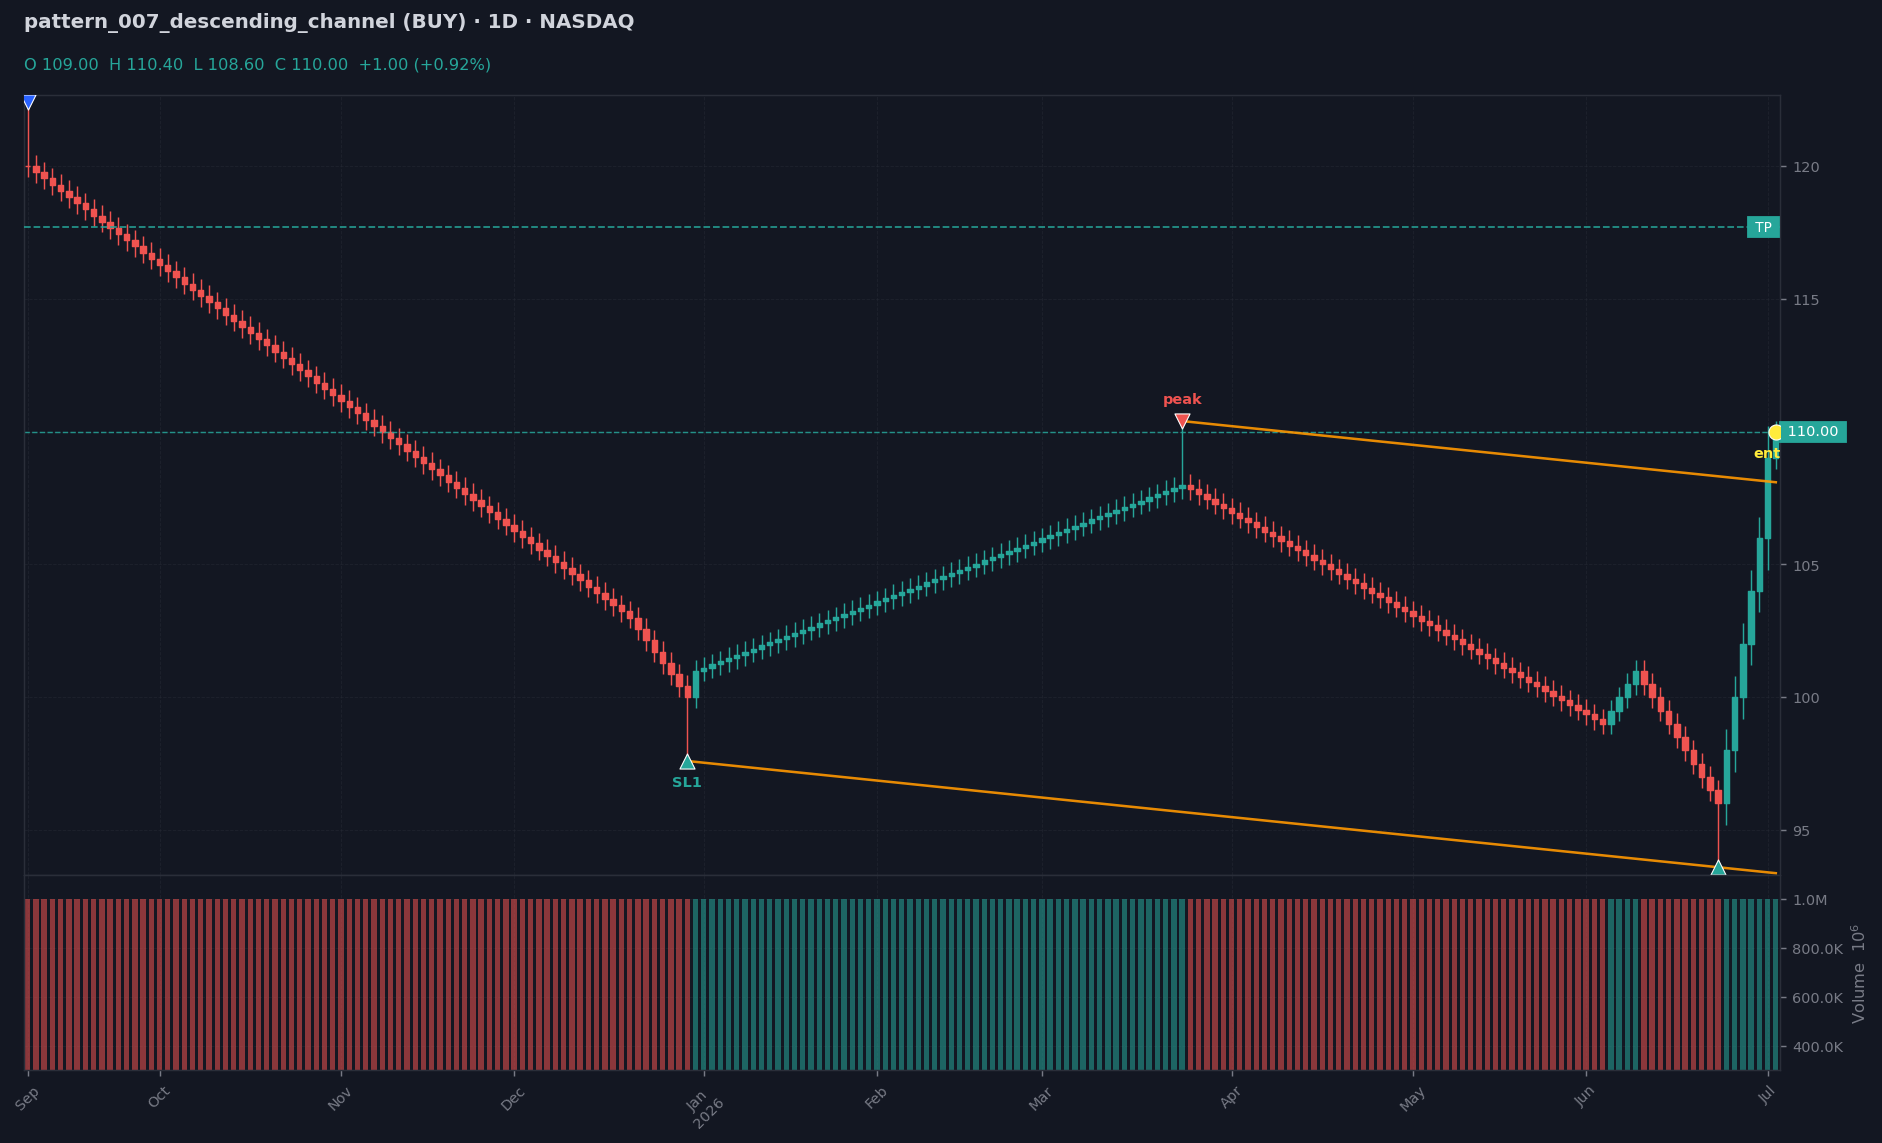

The table this chart was drawn from, first rows:
date, open, high, low, close, volume, rsi_14
2025-09-09, 120.0, 122.4, 119.6, 120.0, 1000000, 
2025-09-10, 120.0, 120.4, 119.4, 119.8, 1000000, 
2025-09-11, 119.8, 120.2, 119.1, 119.5, 1000000, 
2025-09-14, 119.5, 119.9, 118.9, 119.3, 1000000, 
2025-09-15, 119.3, 119.7, 118.7, 119.1, 1000000, 
2025-09-16, 119.1, 119.5, 118.4, 118.8, 1000000, 
2025-09-17, 118.8, 119.2, 118.2, 118.6, 1000000, 
2025-09-18, 118.6, 119, 118, 118.4, 1000000, 
2025-09-21, 118.4, 118.8, 117.7, 118.1, 1000000, 
2025-09-22, 118.1, 118.5, 117.5, 117.9, 1000000, 
2025-09-23, 117.9, 118.3, 117.3, 117.7, 1000000, 
2025-09-24, 117.7, 118.1, 117, 117.4, 1000000, 
2025-09-25, 117.4, 117.8, 116.8, 117.2, 1000000, 
2025-09-28, 117.2, 117.6, 116.6, 117, 1000000, 
2025-09-29, 117, 117.4, 116.3, 116.7, 1000000, 0.0
2025-09-30, 116.7, 117.1, 116.1, 116.5, 1000000, 0.0
2025-10-01, 116.5, 116.9, 115.9, 116.3, 1000000, 0.0
2025-10-02, 116.3, 116.7, 115.6, 116, 1000000, 0.0
2025-10-05, 116, 116.4, 115.4, 115.8, 1000000, 0.0
2025-10-06, 115.8, 116.2, 115.2, 115.6, 1000000, 0.0
2025-10-07, 115.6, 116, 114.9, 115.3, 1000000, 0.0
2025-10-08, 115.3, 115.7, 114.7, 115.1, 1000000, 0.0
2025-10-09, 115.1, 115.5, 114.5, 114.9, 1000000, 0.0
2025-10-12, 114.9, 115.3, 114.2, 114.6, 1000000, 0.0
2025-10-13, 114.6, 115, 114, 114.4, 1000000, 0.0
2025-10-14, 114.4, 114.8, 113.8, 114.2, 1000000, 0.0
2025-10-15, 114.2, 114.6, 113.5, 113.9, 1000000, 0.0
2025-10-16, 113.9, 114.3, 113.3, 113.7, 1000000, 0.0
2025-10-19, 113.7, 114.1, 113.1, 113.5, 1000000, 0.0
2025-10-20, 113.5, 113.9, 112.8, 113.2, 1000000, 0.0
2025-10-21, 113.2, 113.6, 112.6, 113, 1000000, 0.0
2025-10-22, 113, 113.4, 112.4, 112.8, 1000000, 0.0
2025-10-23, 112.8, 113.2, 112.1, 112.5, 1000000, 0.0
2025-10-26, 112.5, 112.9, 111.9, 112.3, 1000000, 0.0
2025-10-27, 112.3, 112.7, 111.7, 112.1, 1000000, 0.0
2025-10-28, 112.1, 112.5, 111.4, 111.8, 1000000, 0.0
2025-10-29, 111.8, 112.2, 111.2, 111.6, 1000000, 0.0
2025-10-30, 111.6, 112, 111, 111.4, 1000000, 0.0
2025-11-02, 111.4, 111.8, 110.8, 111.2, 1000000, 0.0
2025-11-03, 111.2, 111.6, 110.5, 110.9, 1000000, 0.0
2025-11-04, 110.9, 111.3, 110.3, 110.7, 1000000, 0.0
2025-11-05, 110.7, 111.1, 110.1, 110.5, 1000000, 0.0
2025-11-06, 110.5, 110.9, 109.8, 110.2, 1000000, 0.0
2025-11-09, 110.2, 110.6, 109.6, 110, 1000000, 0.0
2025-11-10, 110, 110.4, 109.4, 109.8, 1000000, 0.0
2025-11-11, 109.8, 110.2, 109.1, 109.5, 1000000, 0.0
2025-11-12, 109.5, 109.9, 108.9, 109.3, 1000000, 0.0
2025-11-13, 109.3, 109.7, 108.7, 109.1, 1000000, 0.0
2025-11-16, 109.1, 109.5, 108.4, 108.8, 1000000, 0.0
2025-11-17, 108.8, 109.2, 108.2, 108.6, 1000000, 0.0
2025-11-18, 108.6, 109, 108, 108.4, 1000000, 0.0
2025-11-19, 108.4, 108.8, 107.7, 108.1, 1000000, 0.0
2025-11-20, 108.1, 108.5, 107.5, 107.9, 1000000, 0.0
2025-11-23, 107.9, 108.3, 107.3, 107.7, 1000000, 0.0
2025-11-24, 107.7, 108.1, 107, 107.4, 1000000, 0.0
2025-11-25, 107.4, 107.8, 106.8, 107.2, 1000000, 0.0
2025-11-26, 107.2, 107.6, 106.6, 107, 1000000, 0.0
2025-11-27, 107, 107.4, 106.3, 106.7, 1000000, 0.0
2025-11-30, 106.7, 107.1, 106.1, 106.5, 1000000, 0.0
2025-12-01, 106.5, 106.9, 105.9, 106.3, 1000000, 0.0
... 153 more rows
